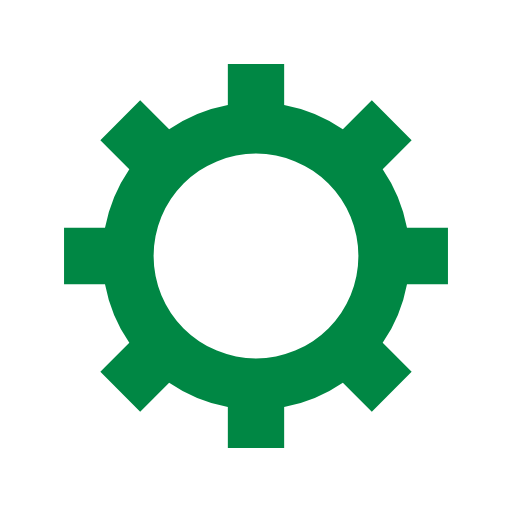
t = 0.00 s
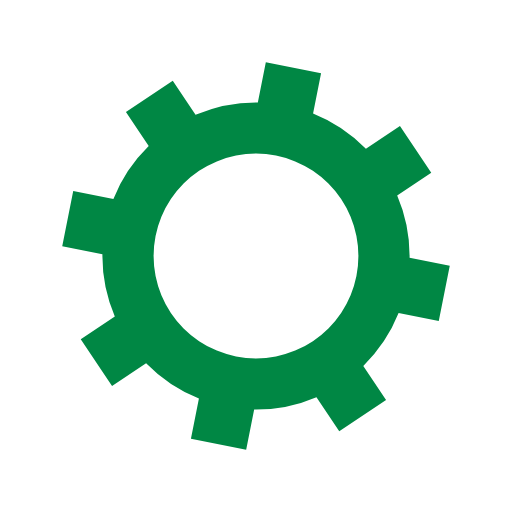
t = 0.05 s
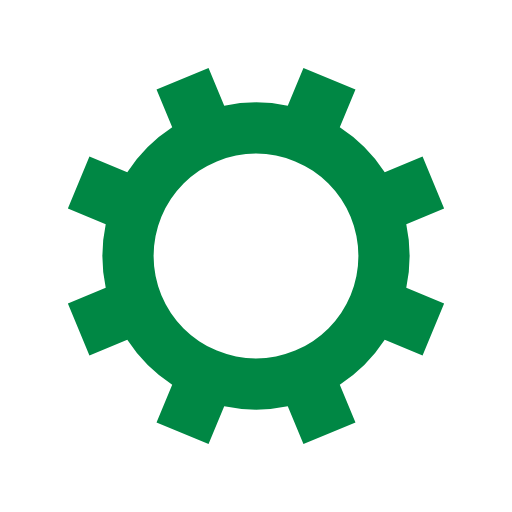
t = 0.10 s
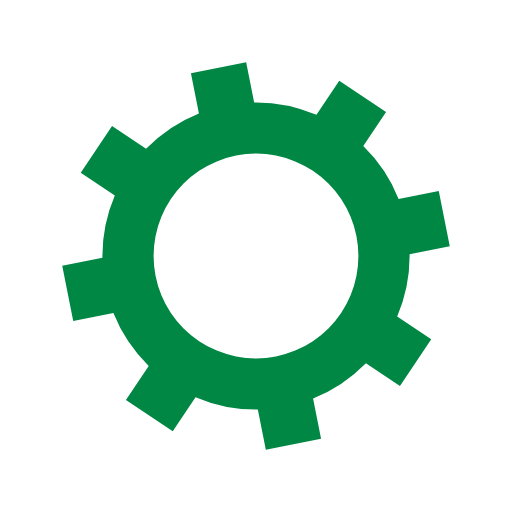
t = 0.15 s

The animated SVG that drew these frames (rendered in a browser with its animation timeline set to each time). Animation: 1 SMIL element (animateTransform=1); one cycle of 0.20 s, repeats indefinitely.

<?xml version="1.0" encoding="utf-8"?>
<svg xmlns="http://www.w3.org/2000/svg" xmlns:xlink="http://www.w3.org/1999/xlink" style="margin: auto; background: rgb(255, 255, 255); display: block; shape-rendering: auto;" width="60px" height="60px" viewBox="0 0 100 100" preserveAspectRatio="xMidYMid">
<g transform="translate(50 50)">
<g transform="rotate(7.2576)">
<animateTransform attributeName="transform" type="rotate" values="0;45" keyTimes="0;1" dur="0.2s" repeatCount="indefinite"></animateTransform><path d="M29.491524206117255 -5.5 L37.491524206117255 -5.5 L37.491524206117255 5.5 L29.491524206117255 5.5 A30 30 0 0 1 24.742744050198738 16.964569457146712 L24.742744050198738 16.964569457146712 L30.399598299691117 22.621423706639092 L22.621423706639096 30.399598299691114 L16.964569457146716 24.742744050198734 A30 30 0 0 1 5.5 29.491524206117255 L5.5 29.491524206117255 L5.5 37.491524206117255 L-5.499999999999997 37.491524206117255 L-5.499999999999997 29.491524206117255 A30 30 0 0 1 -16.964569457146705 24.742744050198738 L-16.964569457146705 24.742744050198738 L-22.621423706639085 30.399598299691117 L-30.399598299691117 22.621423706639092 L-24.742744050198738 16.964569457146712 A30 30 0 0 1 -29.491524206117255 5.500000000000009 L-29.491524206117255 5.500000000000009 L-37.491524206117255 5.50000000000001 L-37.491524206117255 -5.500000000000001 L-29.491524206117255 -5.500000000000002 A30 30 0 0 1 -24.742744050198738 -16.964569457146705 L-24.742744050198738 -16.964569457146705 L-30.399598299691117 -22.621423706639085 L-22.621423706639092 -30.399598299691117 L-16.964569457146712 -24.742744050198738 A30 30 0 0 1 -5.500000000000011 -29.491524206117255 L-5.500000000000011 -29.491524206117255 L-5.500000000000012 -37.491524206117255 L5.499999999999998 -37.491524206117255 L5.5 -29.491524206117255 A30 30 0 0 1 16.964569457146702 -24.74274405019874 L16.964569457146702 -24.74274405019874 L22.62142370663908 -30.39959829969112 L30.399598299691117 -22.6214237066391 L24.742744050198738 -16.964569457146716 A30 30 0 0 1 29.491524206117255 -5.500000000000013 M0 -20A20 20 0 1 0 0 20 A20 20 0 1 0 0 -20" fill="#008744"></path></g></g>
<!-- [ldio] generated by https://loading.io/ --></svg>
